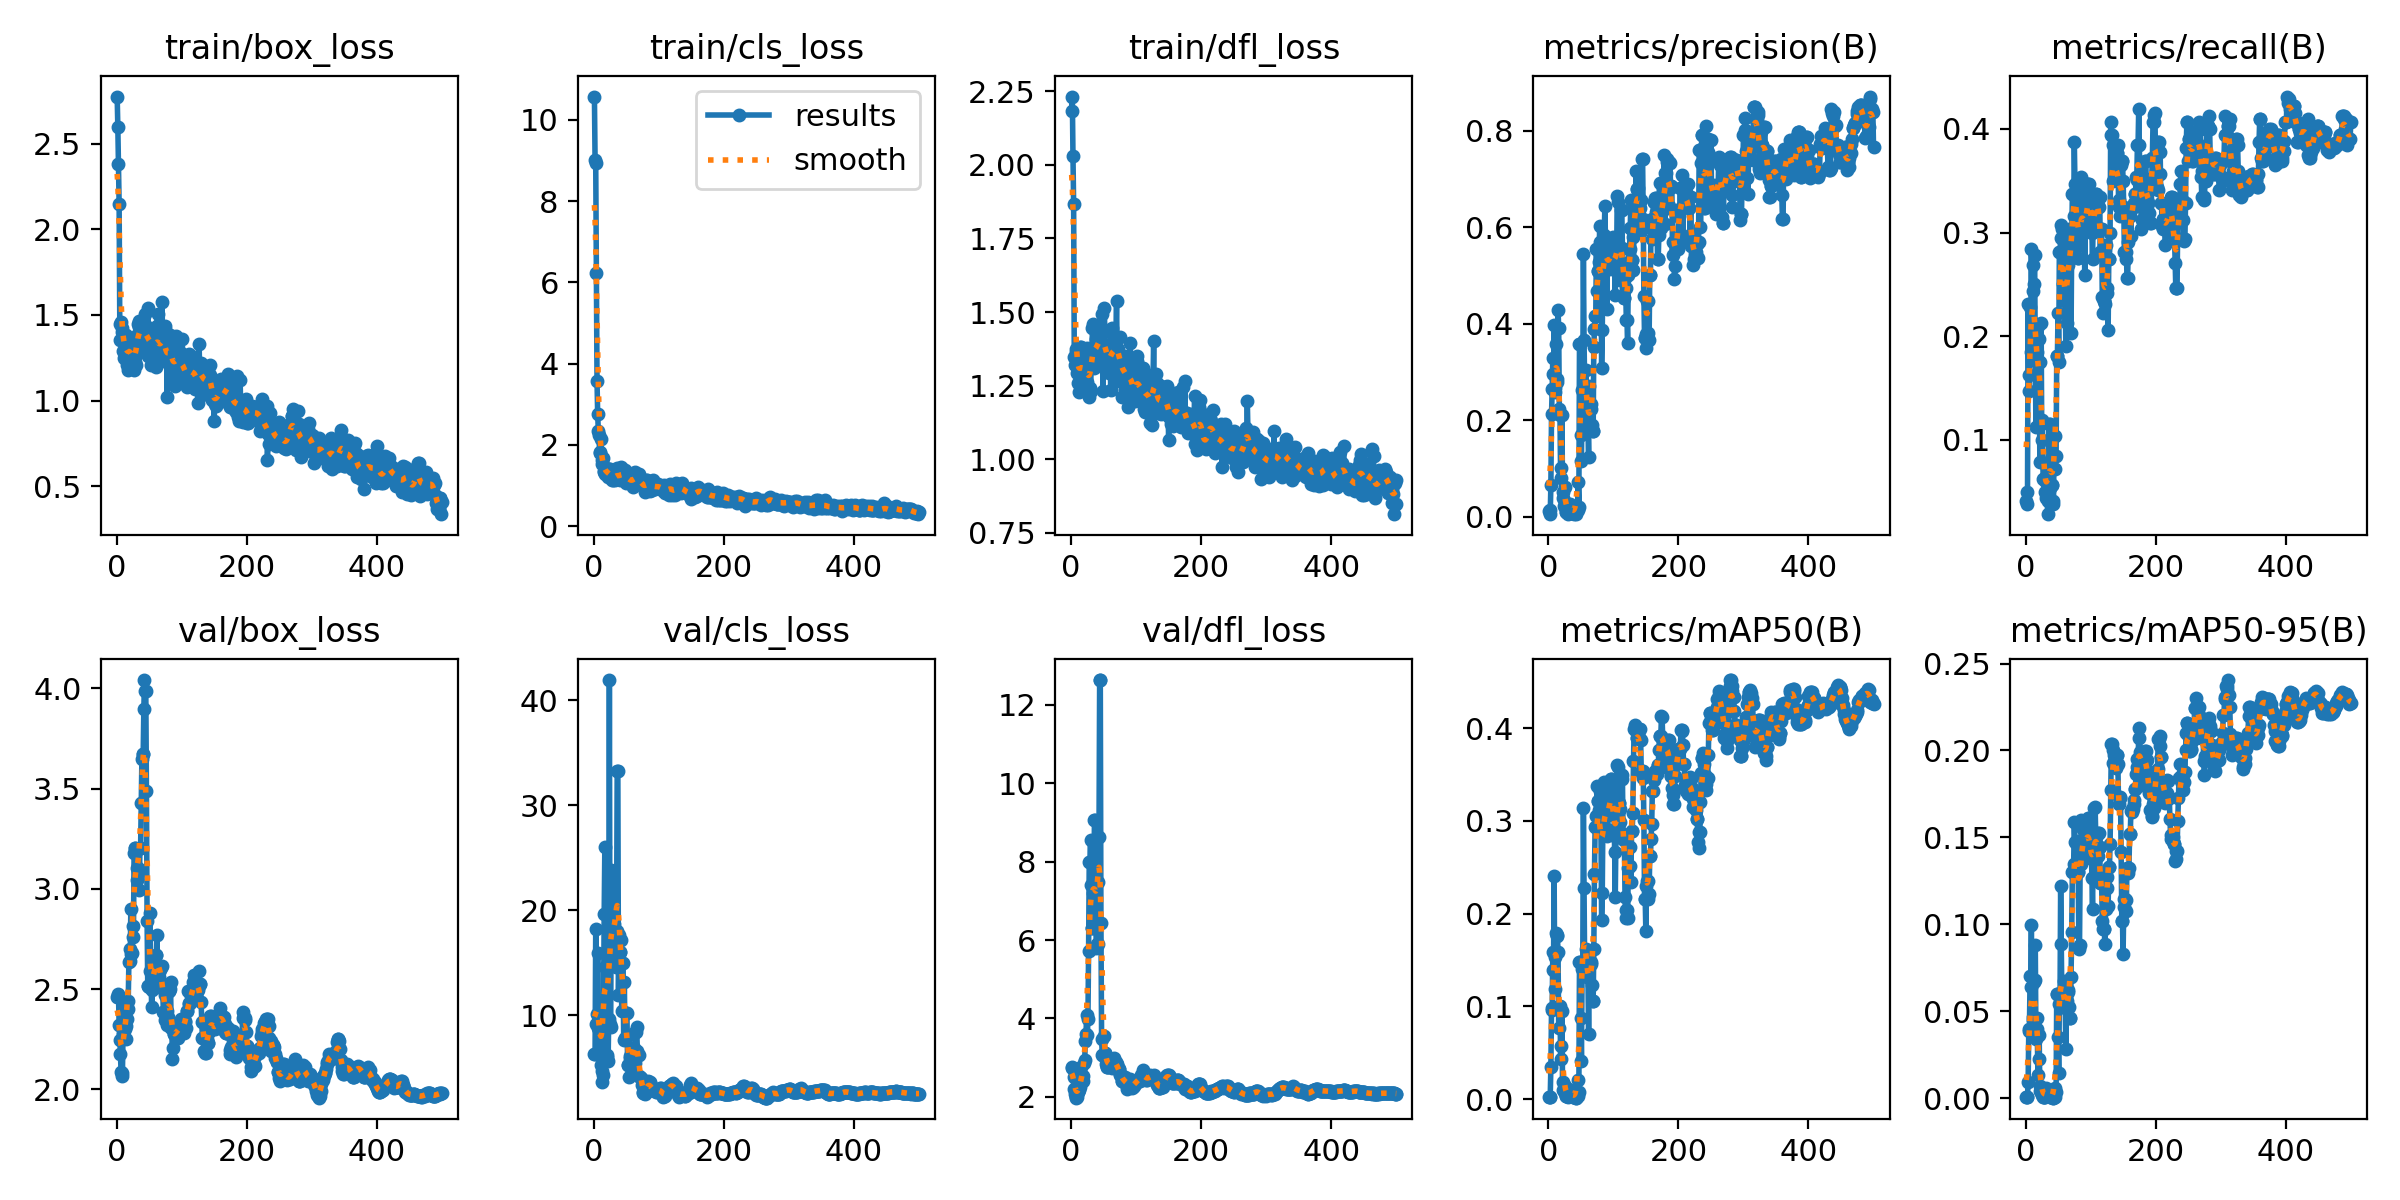

The file beside this chart, header and first rows:
epoch, train/box_loss, train/cls_loss, train/dfl_loss, metrics/precision(B), metrics/recall(B), metrics/mAP50(B), metrics/mAP50-95(B), val/box_loss, val/cls_loss, val/dfl_loss, lr/pg0, lr/pg1, lr/pg2
1, 2.776, 10.57, 2.183, 0.01214, 0.04063, 0.00256, 0.00074, 2.461, 6.361, 2.763, 4e-05, 4e-05, 4e-05
2, 2.601, 9.004, 2.233, 0.01495, 0.05, 0.00274, 0.00077, 2.461, 6.311, 2.74, 9.9802e-05, 9.9802e-05, 9.9802e-05
3, 2.383, 8.931, 2.029, 0.00631, 0.0375, 0.00282, 0.00086, 2.477, 18.26, 2.726, 0.0001594, 0.0001594, 0.0001594
4, 2.15, 6.22, 1.868, 0.06491, 0.2313, 0.03478, 0.00962, 2.319, 9.214, 2.498, 0.0002187, 0.0002187, 0.0002187
5, 1.449, 3.561, 1.347, 0.212, 0.1625, 0.09618, 0.03851, 2.247, 10.1, 2.203, 0.0002778, 0.0002778, 0.0002778
6, 1.356, 2.758, 1.319, 0.2656, 0.1469, 0.09848, 0.03977, 2.178, 15.96, 2.079, 0.0003366, 0.0003366, 0.0003366
7, 1.456, 2.341, 1.373, 0.3297, 0.2281, 0.1588, 0.07006, 2.085, 8.776, 1.98, 0.0003952, 0.0003952, 0.0003952
8, 1.425, 2.238, 1.365, 0.2955, 0.1844, 0.1388, 0.06419, 2.08, 8.736, 2.009, 0.0004536, 0.0004536, 0.0004536
9, 1.402, 1.813, 1.294, 0.3981, 0.2844, 0.2402, 0.09949, 2.065, 6.506, 2.002, 0.0005118, 0.0005118, 0.0005118
10, 1.291, 1.79, 1.258, 0.2672, 0.1906, 0.1192, 0.03867, 2.276, 10.78, 2.124, 0.0005697, 0.0005697, 0.0005697
11, 1.339, 2.135, 1.323, 0.2581, 0.2687, 0.1533, 0.04487, 2.299, 5.244, 2.131, 0.0006273, 0.0006273, 0.0006273
12, 1.246, 1.621, 1.229, 0.3582, 0.2437, 0.1788, 0.047, 2.423, 4.692, 2.253, 0.0006848, 0.0006848, 0.0006848
13, 1.369, 1.529, 1.339, 0.2799, 0.25, 0.177, 0.06713, 2.302, 3.632, 2.171, 0.0007419, 0.0007419, 0.0007419
14, 1.385, 1.681, 1.382, 0.2855, 0.2781, 0.1762, 0.0678, 2.318, 4.378, 2.257, 0.0007989, 0.0007989, 0.0007989
15, 1.304, 1.324, 1.238, 0.4289, 0.1781, 0.1591, 0.0884, 2.25, 10.65, 2.431, 0.0008556, 0.0008556, 0.0008556
16, 1.206, 1.362, 1.38, 0.3917, 0.1125, 0.07659, 0.03414, 2.351, 19.61, 2.766, 0.0009121, 0.0009121, 0.0009121
17, 1.181, 1.272, 1.246, 0.2234, 0.175, 0.1007, 0.04629, 2.402, 25.99, 2.413, 0.0009683, 0.0009683, 0.0009683
18, 1.293, 1.4, 1.316, 0.2101, 0.1844, 0.1003, 0.03959, 2.443, 14.62, 2.408, 0.001024, 0.001024, 0.001024
19, 1.345, 1.426, 1.347, 0.08005, 0.2094, 0.04323, 0.01362, 2.636, 9.362, 2.543, 0.00108, 0.00108, 0.00108
20, 1.342, 1.317, 1.317, 0.1014, 0.175, 0.05697, 0.02287, 2.7, 6.202, 2.863, 0.001136, 0.001136, 0.001136
21, 1.323, 1.272, 1.249, 0.2118, 0.1969, 0.09502, 0.03617, 2.64, 6.047, 2.929, 0.001191, 0.001191, 0.001191
22, 1.274, 1.212, 1.375, 0.03971, 0.07812, 0.00959, 0.00425, 2.901, 5.624, 3.42, 0.001246, 0.001246, 0.001246
23, 1.22, 1.406, 1.264, 0.05195, 0.175, 0.01873, 0.00702, 2.677, 9.71, 3.604, 0.001301, 0.001301, 0.001301
24, 1.196, 1.245, 1.261, 0.02235, 0.2125, 0.00879, 0.00341, 2.679, 41.91, 4.08, 0.001355, 0.001355, 0.001355
25, 1.339, 1.398, 1.378, 0.03014, 0.1, 0.00641, 0.00216, 2.815, 9.162, 3.566, 0.00141, 0.00141, 0.00141
26, 1.247, 1.265, 1.324, 0.06247, 0.1187, 0.01411, 0.00516, 2.762, 8.89, 3.98, 0.001464, 0.001464, 0.001464
27, 1.177, 1.175, 1.241, 0.01037, 0.0625, 0.00309, 0.00087, 3.181, 23.86, 5.718, 0.001518, 0.001518, 0.001518
28, 1.254, 1.135, 1.21, 0.01082, 0.0625, 0.00332, 0.00096, 3.202, 18.73, 7.982, 0.001571, 0.001571, 0.001571
29, 1.226, 1.121, 1.24, 0.01082, 0.0625, 0.00332, 0.00096, 3.202, 18.73, 7.982, 0.001625, 0.001625, 0.001625
30, 1.21, 1.156, 1.232, 0.00667, 0.05, 0.00248, 0.00083, 3.187, 19.68, 8.546, 0.001678, 0.001678, 0.001678
31, 1.382, 1.238, 1.315, 0.02057, 0.04375, 0.01052, 0.00603, 3.043, 18.73, 7.411, 0.001731, 0.001731, 0.001731
32, 1.297, 1.157, 1.366, 0.02298, 0.05937, 0.00771, 0.00292, 3.106, 16.1, 6.317, 0.001783, 0.001783, 0.001783
33, 1.448, 1.122, 1.447, 0.02298, 0.05937, 0.00771, 0.00292, 3.106, 16.1, 6.317, 0.001836, 0.001836, 0.001836
34, 1.433, 1.303, 1.459, 0.027, 0.02813, 0.00978, 0.00221, 3.086, 14.6, 7.199, 0.001869, 0.001869, 0.001869
35, 1.462, 1.271, 1.343, 0.01394, 0.04063, 0.00576, 0.00208, 2.995, 18.06, 6.928, 0.001869, 0.001869, 0.001869
36, 1.46, 1.421, 1.31, 0.00818, 0.1156, 0.0042, 0.00134, 3.203, 33.27, 9.058, 0.001865, 0.001865, 0.001865
37, 1.312, 1.169, 1.332, 0.00818, 0.1156, 0.0042, 0.00134, 3.203, 33.27, 9.058, 0.001861, 0.001861, 0.001861
38, 1.422, 1.219, 1.407, 0.00889, 0.05312, 0.00254, 0.00088, 3.427, 11.95, 6.432, 0.001857, 0.001857, 0.001857
39, 1.342, 1.159, 1.36, 0.00543, 0.08125, 0.00221, 0.00058, 3.647, 17.63, 5.795, 0.001853, 0.001853, 0.001853
40, 1.399, 1.142, 1.433, 0.02114, 0.05625, 0.0047, 0.00119, 3.673, 16.05, 5.909, 0.00185, 0.00185, 0.00185
41, 1.374, 1.228, 1.343, 0.02114, 0.05625, 0.0047, 0.00119, 3.673, 16.05, 5.909, 0.001846, 0.001846, 0.001846
42, 1.453, 1.444, 1.452, 0.00644, 0.04063, 0.00156, 0.00039, 3.897, 17.14, 7.487, 0.001842, 0.001842, 0.001842
43, 1.379, 1.296, 1.354, 0.01392, 0.0375, 0.00173, 0.00038, 4.041, 10.38, 8.624, 0.001838, 0.001838, 0.001838
44, 1.505, 1.314, 1.443, 0.01324, 0.1031, 0.0035, 0.00086, 3.988, 14.97, 12.63, 0.001834, 0.001834, 0.001834
45, 1.355, 1.253, 1.396, 0.01324, 0.1031, 0.0035, 0.00086, 3.988, 14.97, 12.63, 0.00183, 0.00183, 0.00183
46, 1.307, 1.24, 1.385, 0.07149, 0.07187, 0.02012, 0.00569, 3.488, 7.698, 6.426, 0.001826, 0.001826, 0.001826
47, 1.338, 1.158, 1.386, 0.02086, 0.08438, 0.00782, 0.00339, 2.84, 13.14, 3.475, 0.001822, 0.001822, 0.001822
48, 1.543, 1.375, 1.493, 0.3588, 0.1812, 0.1475, 0.06019, 2.516, 7.846, 3.071, 0.001818, 0.001818, 0.001818
49, 1.259, 1.06, 1.233, 0.3588, 0.1812, 0.1475, 0.06019, 2.516, 7.846, 3.071, 0.001814, 0.001814, 0.001814
50, 1.294, 1.27, 1.358, 0.1701, 0.2219, 0.088, 0.03501, 2.512, 10.2, 3.035, 0.00181, 0.00181, 0.00181
51, 1.424, 1.29, 1.513, 0.1149, 0.175, 0.04139, 0.01448, 2.878, 10.2, 3.553, 0.001806, 0.001806, 0.001806
52, 1.384, 1.094, 1.438, 0.2618, 0.2812, 0.1406, 0.05423, 2.591, 5.256, 3.124, 0.001802, 0.001802, 0.001802
53, 1.21, 1.216, 1.365, 0.2618, 0.2812, 0.1406, 0.05423, 2.591, 5.256, 3.124, 0.001798, 0.001798, 0.001798
54, 1.32, 1.113, 1.301, 0.5441, 0.2947, 0.3137, 0.1219, 2.409, 4.176, 2.847, 0.001794, 0.001794, 0.001794
55, 1.393, 1.177, 1.385, 0.3664, 0.3072, 0.2281, 0.08901, 2.498, 5.925, 2.755, 0.00179, 0.00179, 0.00179
56, 1.38, 1.134, 1.364, 0.2642, 0.3031, 0.1386, 0.0524, 2.568, 6.139, 2.752, 0.001786, 0.001786, 0.001786
57, 1.359, 1.088, 1.299, 0.2642, 0.3031, 0.1386, 0.0524, 2.568, 6.139, 2.752, 0.001782, 0.001782, 0.001782
58, 1.207, 1.089, 1.292, 0.3049, 0.25, 0.1614, 0.05678, 2.581, 5.069, 2.84, 0.001778, 0.001778, 0.001778
59, 1.427, 1.198, 1.37, 0.2429, 0.2406, 0.1545, 0.06736, 2.532, 5.676, 2.909, 0.001774, 0.001774, 0.001774
60, 1.275, 0.9634, 1.387, 0.1844, 0.2344, 0.1316, 0.05265, 2.668, 6.931, 2.891, 0.00177, 0.00177, 0.00177
... 440 more rows
